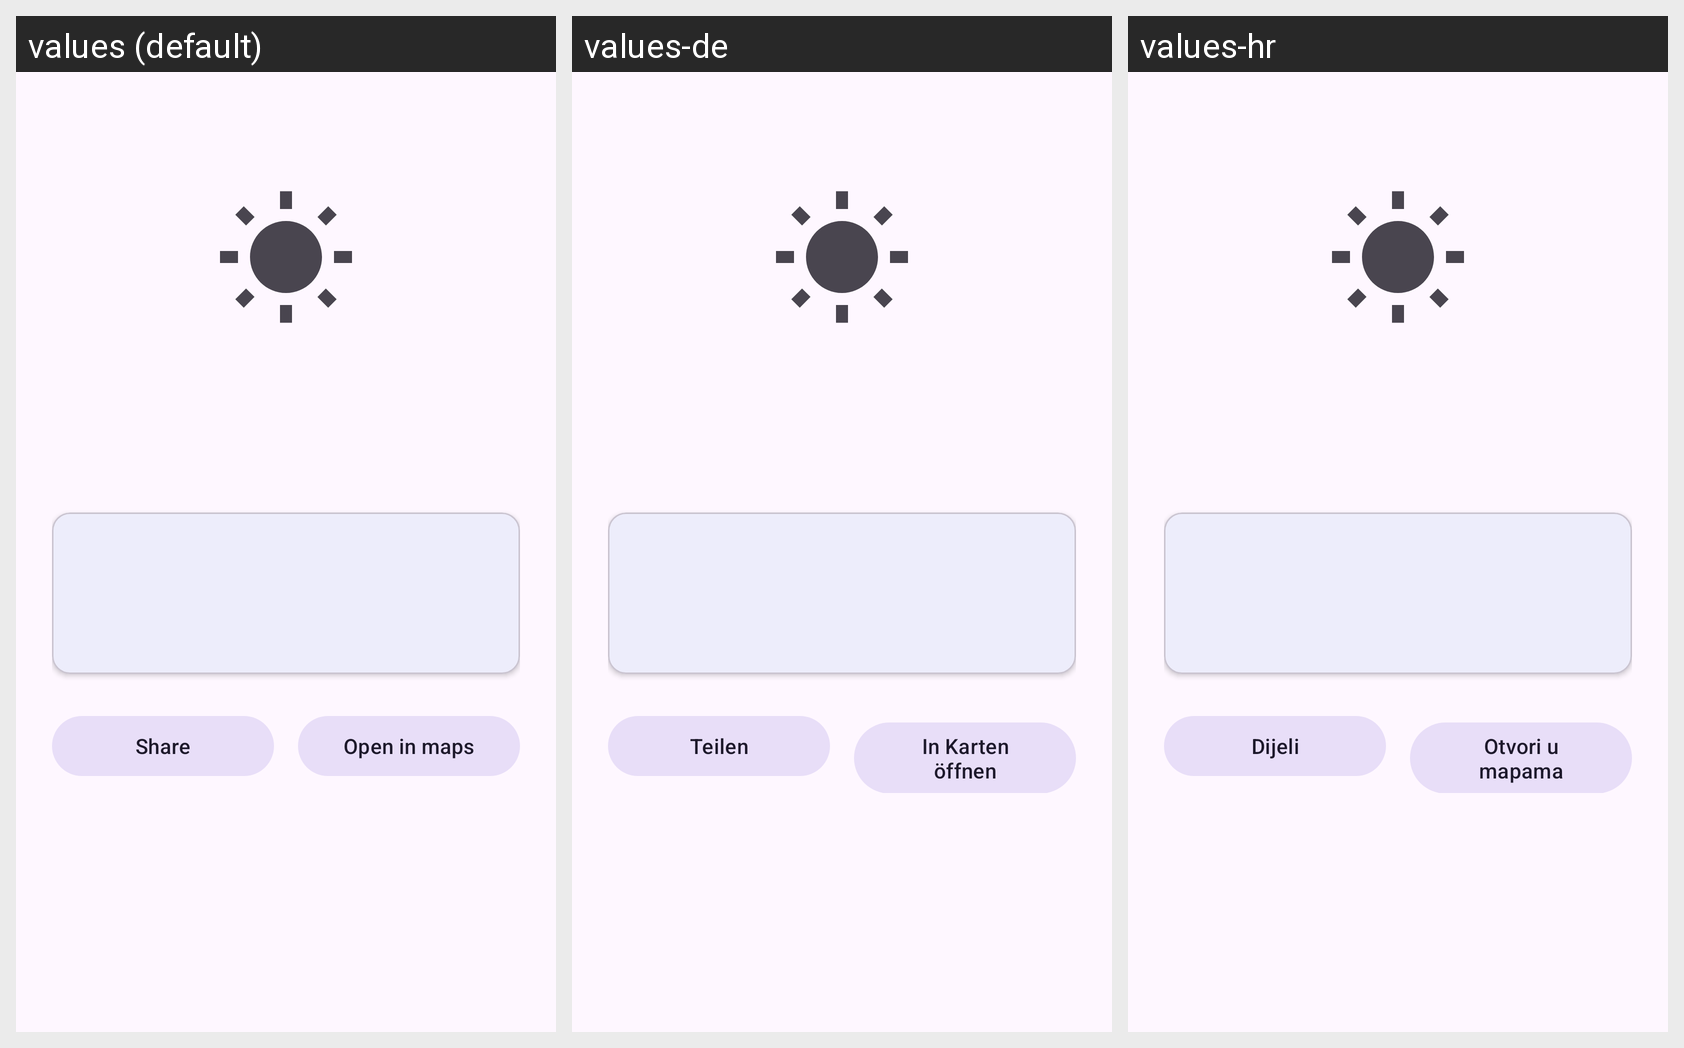

Translations of the strings shown on this Android screen, per locale in the grid:
Android screen res/layout/page_city_weather.xml rendered under 3 locales, left to right: values (default), values-de, values-hr. Device: Nexus 5 (rendered at 1080×1920; each locale shown at half size, 540×960, under a caption strip naming it); theme Theme.IAMU_Project_BP.
Strings drawn on this screen, with the default value and each locale's value (text and hints the layout hard-codes, and strings that could not be matched under every locale, appear in the picture but are not listed):

action_share
  values: Share
  values-de: Teilen
  values-hr: Dijeli

action_open_in_maps
  values: Open in maps
  values-de: In Karten öffnen
  values-hr: Otvori u mapama
